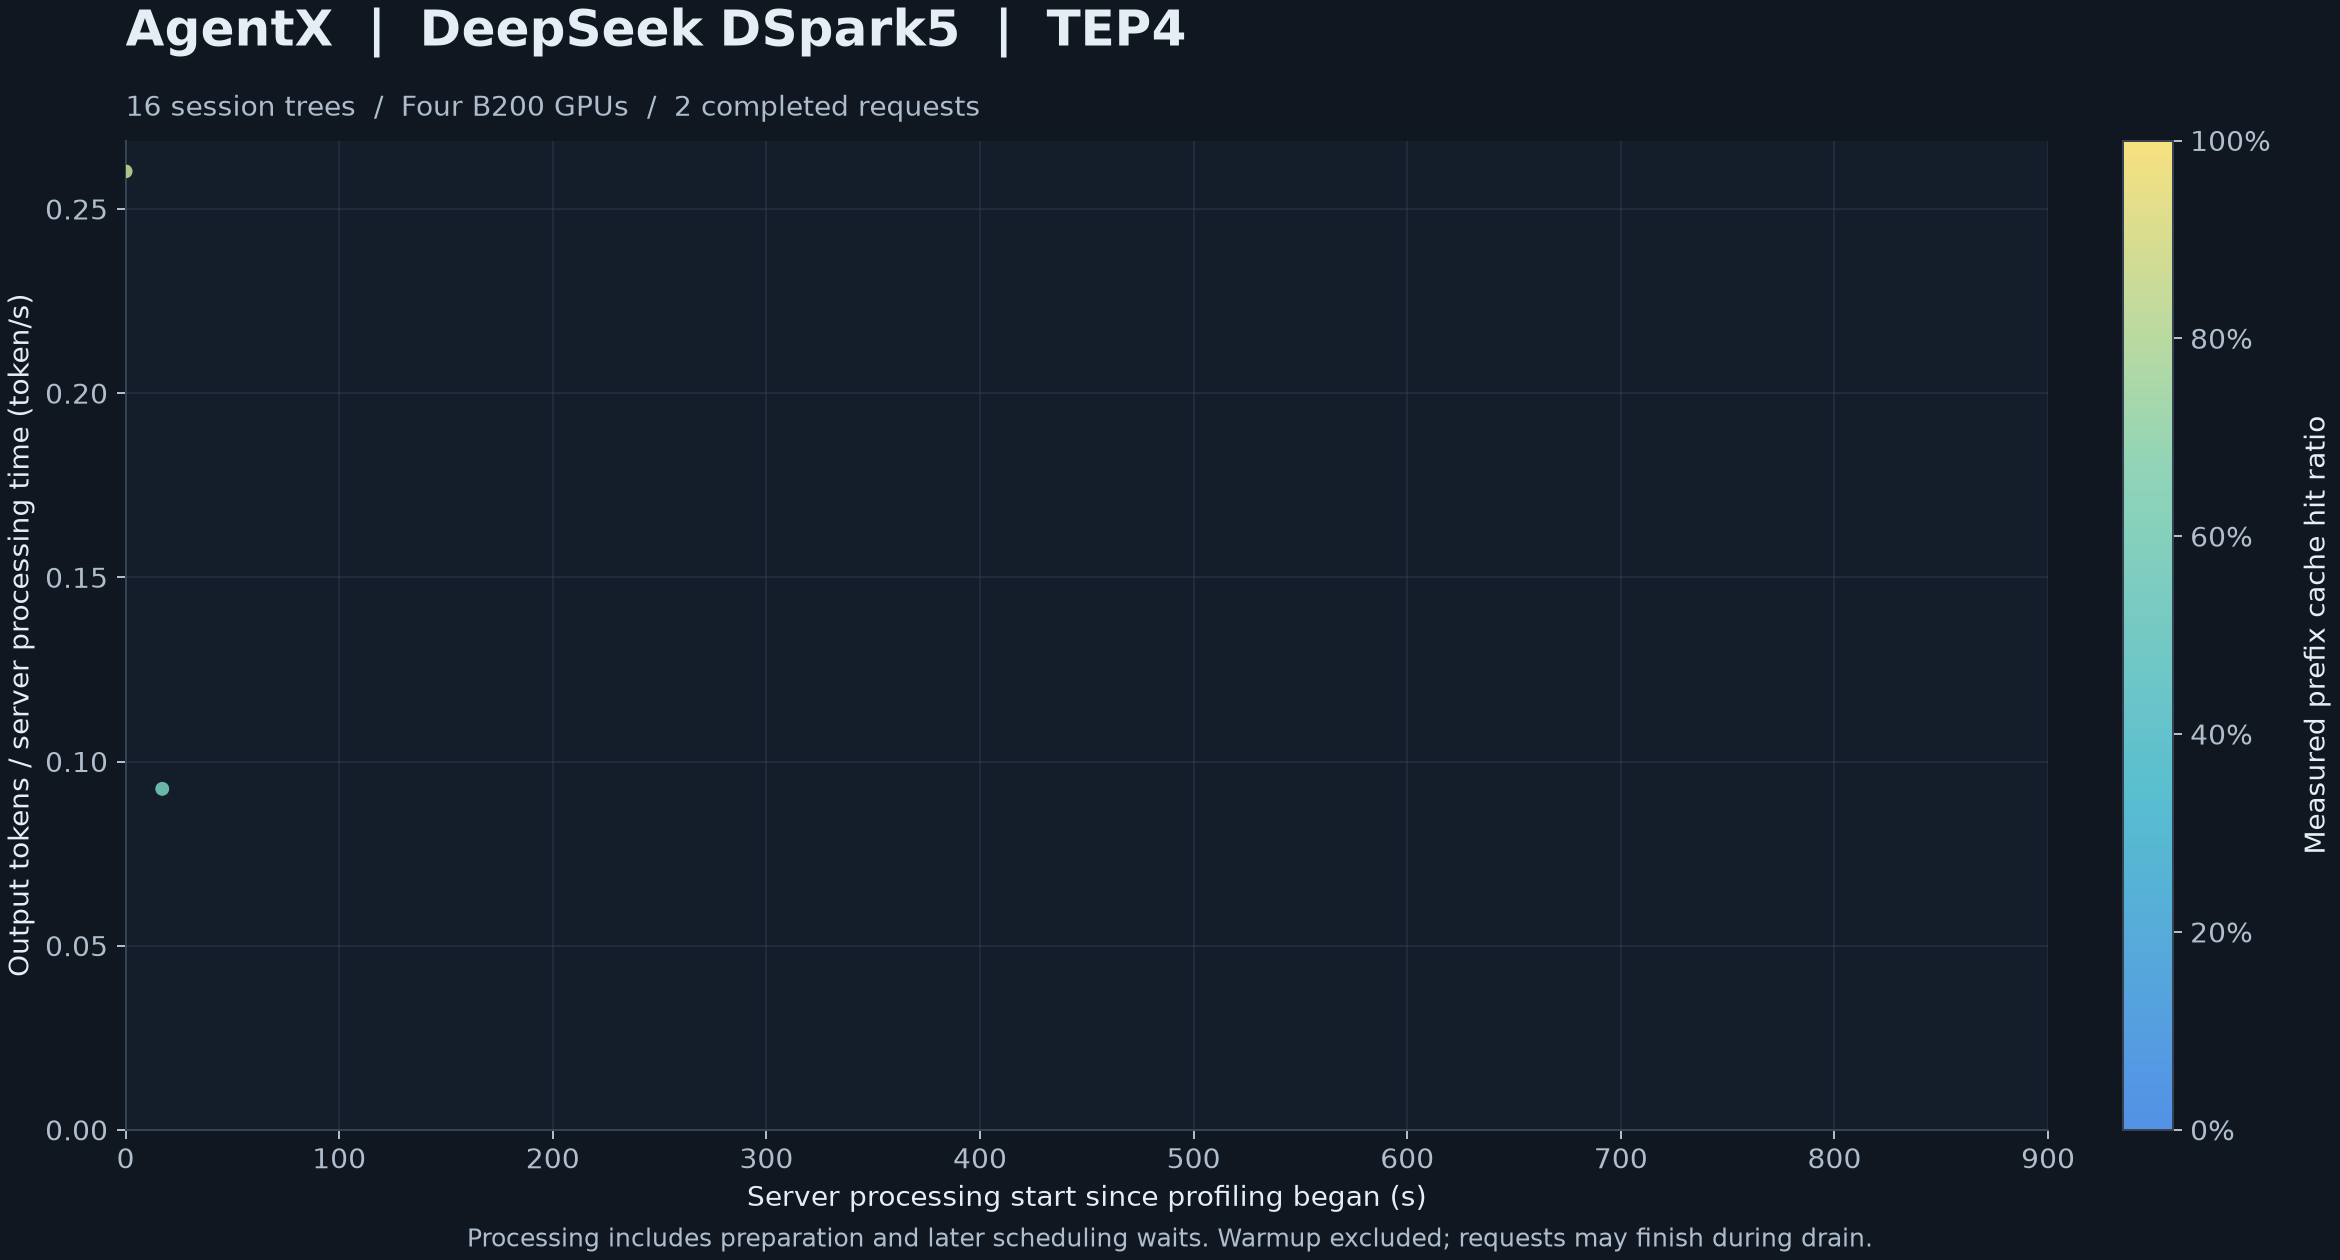

The file beside this chart, header and first rows:
response_id, client_request_id, conversation_id, source_trace_id, turn_index, processing_started_unix_s, profile_started_unix_s, processing_start_s, processing_seconds, output_tokens, output_tokens_per_second, prompt_tokens, cached_tokens, cache_hit_ratio, queue_seconds, client_seconds
chatcmpl_1161382_6ae27e93_17, 8e5ba748-0132-40fa-8360-0072d461e8ad, bbdcb12440a7ab3496b9fac8b5f9824b1672::sa…, bbdcb12440a7ab3496b9fac8b5f9824b1672, 10, 1793228436, 1793228436, 0.004571, 684, 178, 0.2602, 39858, 32768, 0.8221, 0.0007612, 684
chatcmpl_1161382_6ae27ea5_18, 4e2a36cc-a8c1-448e-a09a-6c9aeaeb748b, bbdcb12440a7ab3496b9fac8b5f9824b1672::sa…, bbdcb12440a7ab3496b9fac8b5f9824b1672, 2, 1793228453, 1793228436, 17.16, 928.8, 86, 0.09259, 28499, 16384, 0.5749, 17.1, 945.9
